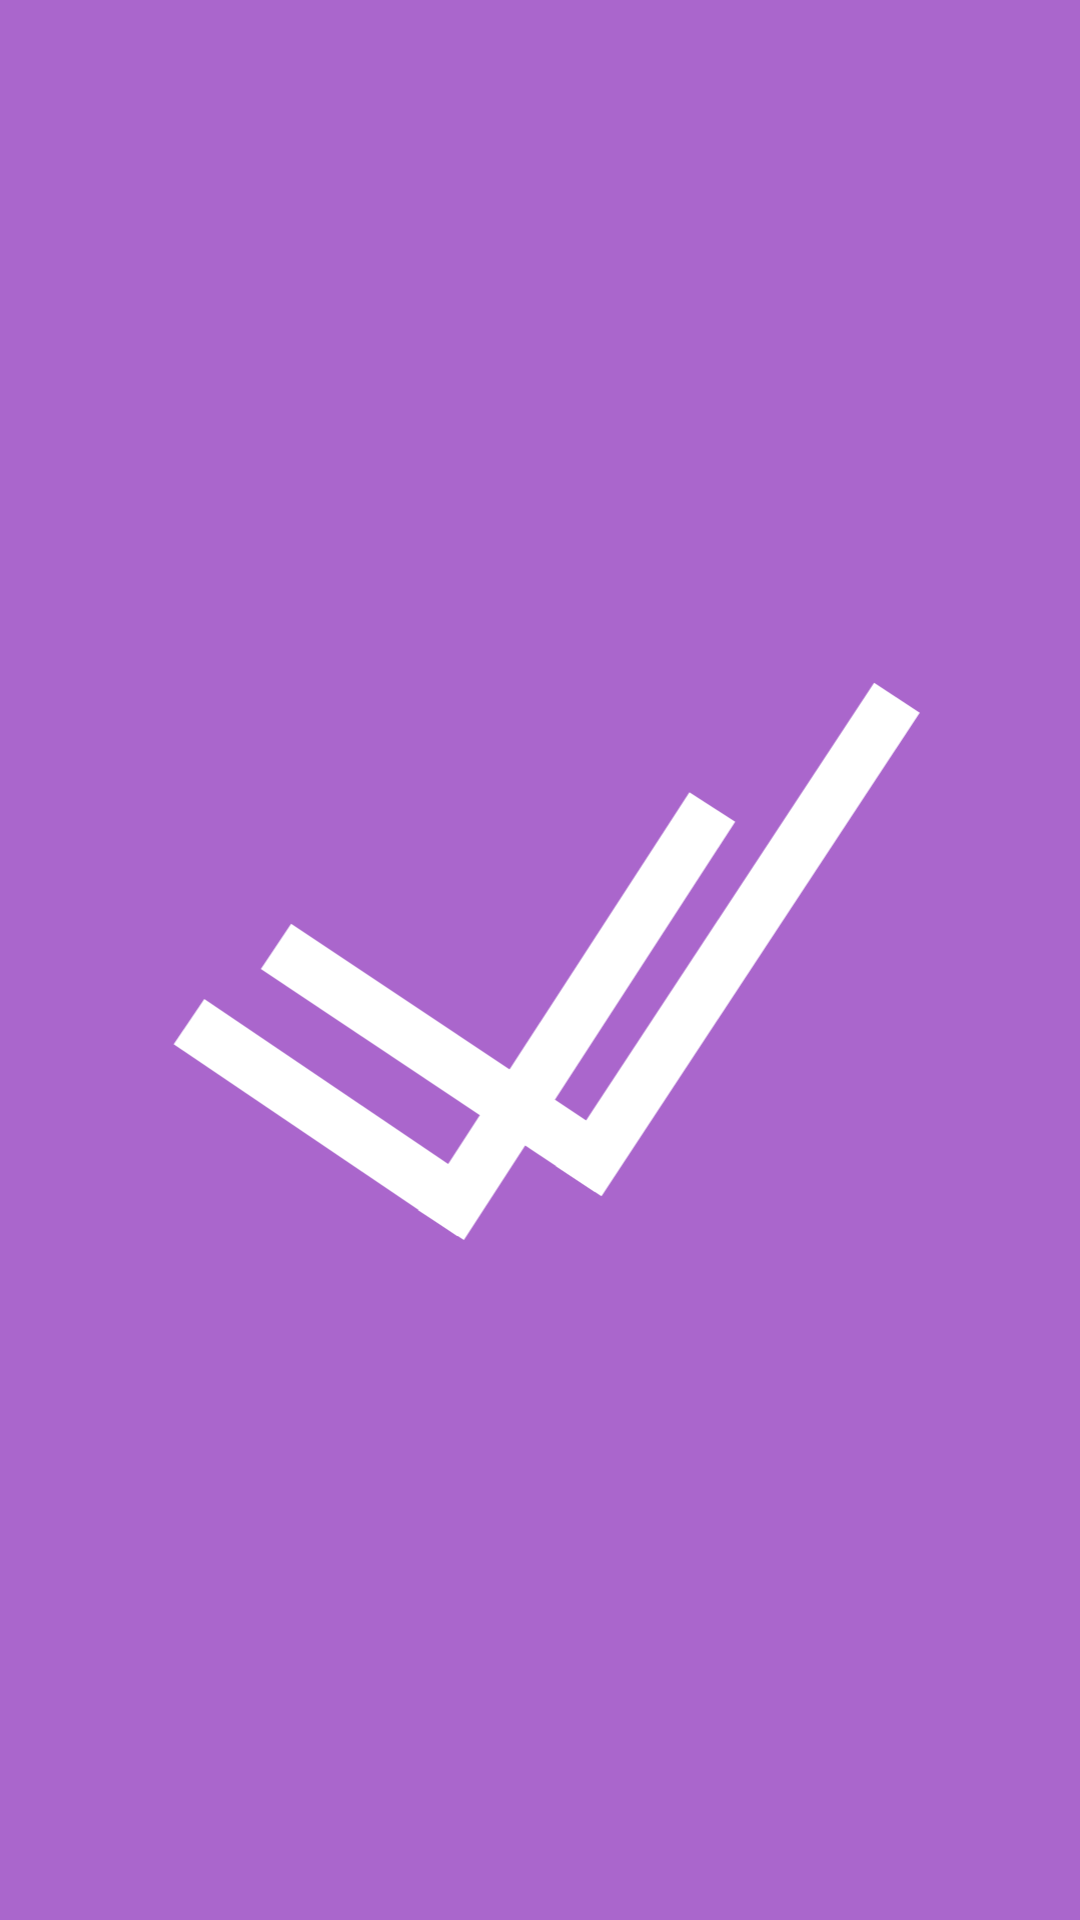

Layout XML and referenced resources for this Android screen:
<!-- AndroidManifest.xml: activity theme AppTheme -->
<!-- res/layout/activity_splash.xml -->
<?xml version="1.0" encoding="utf-8"?>
<RelativeLayout xmlns:android="http://schemas.android.com/apk/res/android"
    android:layout_width="match_parent"
    android:layout_height="match_parent"
    android:background="@android:color/holo_purple">
    
    <ImageView
        android:layout_width="2000dp"
        android:layout_height="200dp"
        android:src="@drawable/todo_logo"
        android:layout_centerInParent="true"/>



</RelativeLayout>
<!-- resources referenced by this layout -->
<resources>
  <!-- drawable todo_logo (drawable) -->
  <vector xmlns:android="http://schemas.android.com/apk/res/android"
      android:width="57dp"
      android:height="44dp"
      android:viewportWidth="57"
      android:viewportHeight="44">
    <path
        android:pathData="M9.139,21.005L33.607,37.324"
        android:strokeWidth="4"
        android:fillColor="#00000000"
        android:strokeColor="#ffffff"/>
    <path
        android:pathData="M31.336,38.217L54.673,2.765"
        android:strokeWidth="4"
        android:fillColor="#00000000"
        android:strokeColor="#ffffff"/>
    <path
        android:pathData="M2.758,26.516L23.569,40.601"
        android:strokeWidth="4"
        android:fillColor="#00000000"
        android:strokeColor="#ffffff"/>
    <path
        android:pathData="M21.241,41.445L41.134,10.781"
        android:strokeWidth="4"
        android:fillColor="#00000000"
        android:strokeColor="#ffffff"/>
  </vector>
  <style name="AppTheme" parent="Theme.MaterialComponents.Light">
          
          
          <item name="colorPrimaryDark">@color/colorPrimaryDark</item>
          
          
      </style>
  <!-- not gathered from this repository: default colours our renderer supplied (Android Studio template values) -->
  <color name="colorPrimaryDark">#FF3700B3</color>
</resources>
